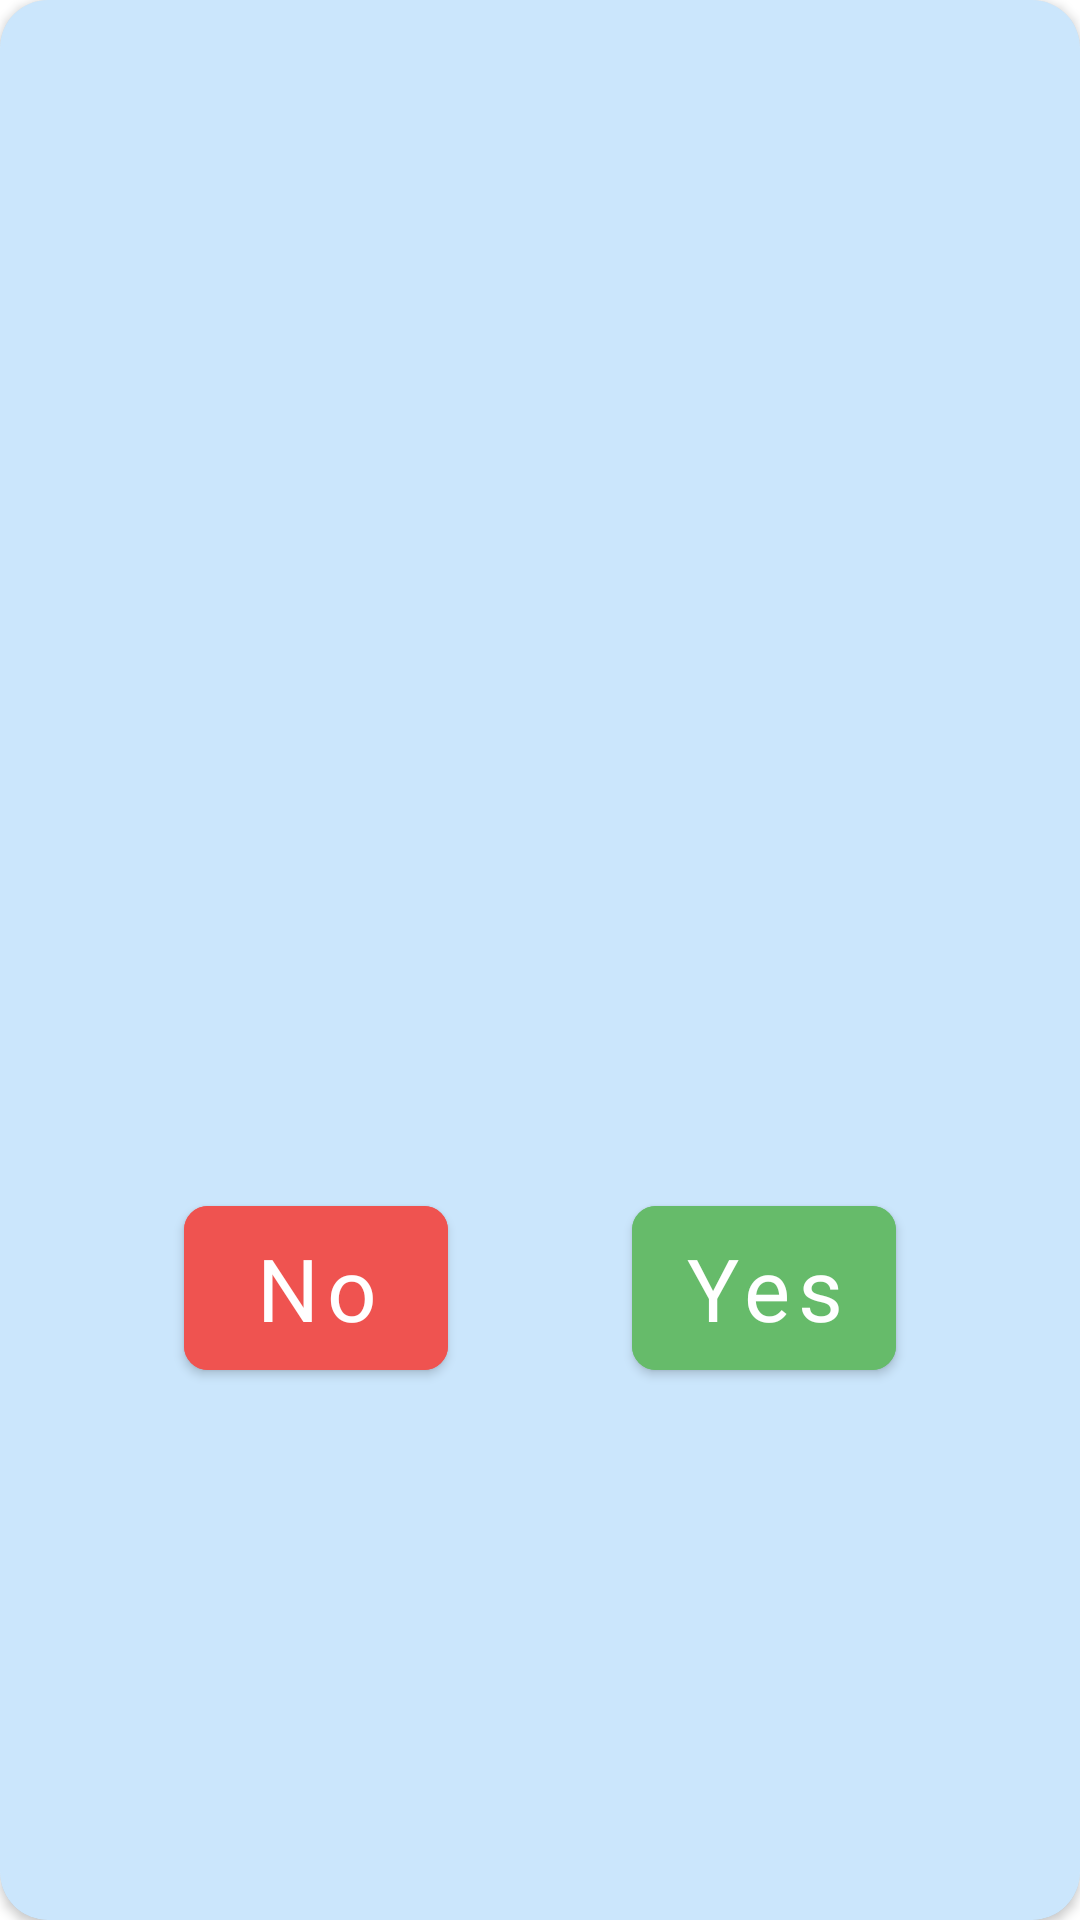

This screen was rendered from an Android layout file. Write that file and the resources it references.
<!-- AndroidManifest.xml: application theme Theme.FlashCart -->
<!-- res/layout/meal_suggestion_card.xml -->
<?xml version="1.0" encoding="utf-8"?>
<layout xmlns:android="http://schemas.android.com/apk/res/android"
    xmlns:app="http://schemas.android.com/apk/res-auto"
    xmlns:tools="http://schemas.android.com/tools">

    <data>
        <variable
            name="meal"
            type="com.example.flashcart.ui_fragments.adapters_and_data.MealData" />
    </data>

    <androidx.cardview.widget.CardView
        android:layout_width="match_parent"
        android:layout_height="150dp"
        app:cardCornerRadius="16dp">

        <androidx.constraintlayout.widget.ConstraintLayout
            android:layout_width="match_parent"
            android:layout_height="match_parent"
            android:background="@color/blue_background">

            <TextView
                android:id="@+id/textView17"
                android:layout_width="wrap_content"
                android:layout_height="wrap_content"
                android:fontFamily="@font/font"
                android:text="@{String.format(@string/do_you_want_to_make,meal.mealName)}"
                android:textColor="@color/black"
                android:textSize="31sp"
                tools:text="@string/do_you_want_to_make"
                android:textStyle="bold"
                app:layout_constraintBottom_toTopOf="@+id/button"
                app:layout_constraintEnd_toEndOf="parent"
                app:layout_constraintHorizontal_bias="0.5"
                app:layout_constraintStart_toStartOf="parent"
                app:layout_constraintTop_toTopOf="parent"
                app:layout_constraintVertical_chainStyle="spread" />


            <com.google.android.material.button.MaterialButton
                android:id="@+id/button"
                android:layout_width="wrap_content"
                android:layout_height="wrap_content"
                android:backgroundTint="@color/red"
                android:text="@string/no"
                android:textAllCaps="false"
                android:textSize="29sp"
                android:fontFamily="@font/font"
                android:padding="8dp"
                app:cornerRadius="8dp"
                app:layout_constraintBottom_toBottomOf="parent"
                app:layout_constraintEnd_toStartOf="@+id/button2"
                app:layout_constraintHorizontal_bias="0.5"
                app:layout_constraintStart_toStartOf="parent"
                app:layout_constraintTop_toBottomOf="@+id/textView17" />

            <com.google.android.material.button.MaterialButton
                android:id="@+id/button2"
                android:layout_width="wrap_content"
                android:layout_height="wrap_content"
                android:backgroundTint="@color/green_button"
                android:text="@string/yes"
                android:textSize="29sp"
                android:textAllCaps="false"
                android:fontFamily="@font/font"
                android:padding="8dp"
                android:onClick="@{}"
                app:cornerRadius="8dp"
                app:layout_constraintBottom_toBottomOf="@+id/button"
                app:layout_constraintEnd_toEndOf="parent"
                app:layout_constraintHorizontal_bias="0.5"
                app:layout_constraintStart_toEndOf="@+id/button"
                app:layout_constraintTop_toTopOf="@+id/button" />
        </androidx.constraintlayout.widget.ConstraintLayout>
    </androidx.cardview.widget.CardView>
</layout>
<!-- resources referenced by this layout -->
<resources>
  <color name="black">#FF000000</color>
  <color name="blue_background">#5564B5F6</color>
  <color name="green_button">#66BB6A</color>
  <color name="red">#EF5350</color>
  <string name="do_you_want_to_make">Do you want to make %s ?</string>
  <string name="no">No</string>
  <string name="yes">Yes</string>
  <style name="Theme.FlashCart" parent="Theme.MaterialComponents.DayNight.NoActionBar">
          
          <item name="colorPrimary">@color/blue</item>
          <item name="colorPrimaryVariant">@color/blue</item>
          <item name="colorOnPrimary">@color/white</item>
          
          <item name="colorSecondary">@color/teal_200</item>
          <item name="colorSecondaryVariant">@color/teal_700</item>
          <item name="colorOnSecondary">@color/black</item>
          
          <item name="android:statusBarColor">?attr/colorPrimaryVariant</item>
          
      </style>
  <color name="blue">#2196F3</color>
  <color name="white">#FFFFFFFF</color>
  <color name="teal_200">#FF03DAC5</color>
  <color name="teal_700">#FF018786</color>
</resources>
